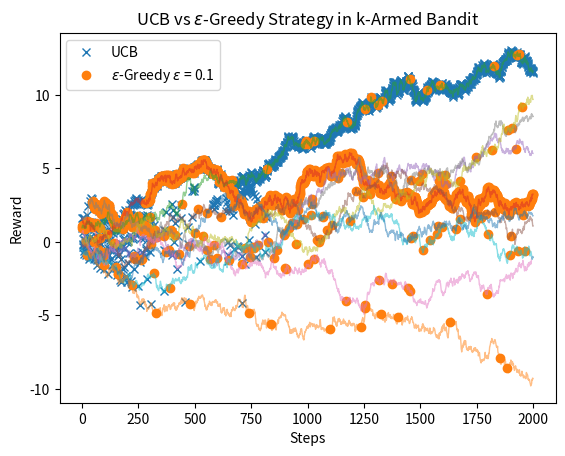

This chart was generated by the following Python code:
# k-armed bandit Problem

import numpy as np
import matplotlib.pyplot as plt

# Problem parameters
np.random.seed(310) # Set a seed for reproducibility
k = 10 # number of arms
num_steps = 2000
reps = 1 # number of repeats to get an average

# Reality Model
reward_mean = np.random.normal(0, 1, k) # mean = 0, var = 1, size = k
reward_variance = np.random.rand(k)

reward_mean_change = np.zeros([1, k])
reward_variance_change = np.ones([1, k])*0.1

reward = np.zeros([k, num_steps])

reward[:,0] = np.random.normal(reward_mean[:], reward_variance[:])
for n in range(1, num_steps):
    reward[:,n] = reward[:, n - 1] + np.random.normal(reward_mean_change[:], reward_variance_change[:])

# UCB

# Initialization
Q = np.zeros([k, reps]) # the estimated reward for each action
N = np.zeros([k, reps]) # stores the number of times each action has been taken
reward_UCB = np.zeros([num_steps,reps])
c = 5 # confidence level
e = 0.000001 # very small number to prevent division by zero

for rep in range(reps):
    if rep%20==0:
        print(f"UCB {int(rep/reps*100)} %")
    for n in range(num_steps):
        ucb = c*(np.log(n+1)/(N[:, rep]+e)**0.5)
        action = np.argmax(Q[:, rep] + ucb)
        # print(action)
        reward_observed = reward[action, n]
        reward_UCB[n, rep] = reward_observed
        N[action, rep] += 1
        Q[action, rep] = Q[action, rep] + 1/N[action, rep] * (reward_observed - Q[action, rep])



# Epsilon-Greedy
epsilon = 0.1

# Initialization
Q = np.zeros([k, reps]) # the estimated reward for each action
N = np.zeros([k, reps]) # stores the number of times each action has been taken
reward_epsilon_greedy = np.zeros([num_steps,reps])

for rep in range(reps):
    if rep%20==0:
        print(f"Epsilon-Greedy 0.1 {int(rep/reps*100)} %")
    for n in range(num_steps):
        eps = np.random.rand()
        if eps < epsilon:
            action = np.random.randint(0,10)
        else:
            action = np.argmax(Q[:, rep])
        reward_observed = reward[action, n]
        reward_epsilon_greedy[n, rep] = reward_observed
        N[action, rep] += 1
        Q[action, rep] = Q[action, rep] + 1/N[action, rep] * (reward_observed - Q[action, rep])





# Plots
plt.plot(np.average(reward_UCB,axis=1),'x', label='UCB')
plt.plot(np.average(reward_epsilon_greedy,axis=1),'o', label=r'$\epsilon$-Greedy $\epsilon$ = 0.1')
plt.xlabel('Steps')
plt.ylabel('Reward')
plt.legend()
plt.title(r'UCB vs $\epsilon$-Greedy Strategy in k-Armed Bandit')
for arm in range(k):
    plt.plot(reward[arm,:], alpha=0.5, linewidth=1)
plt.show()

